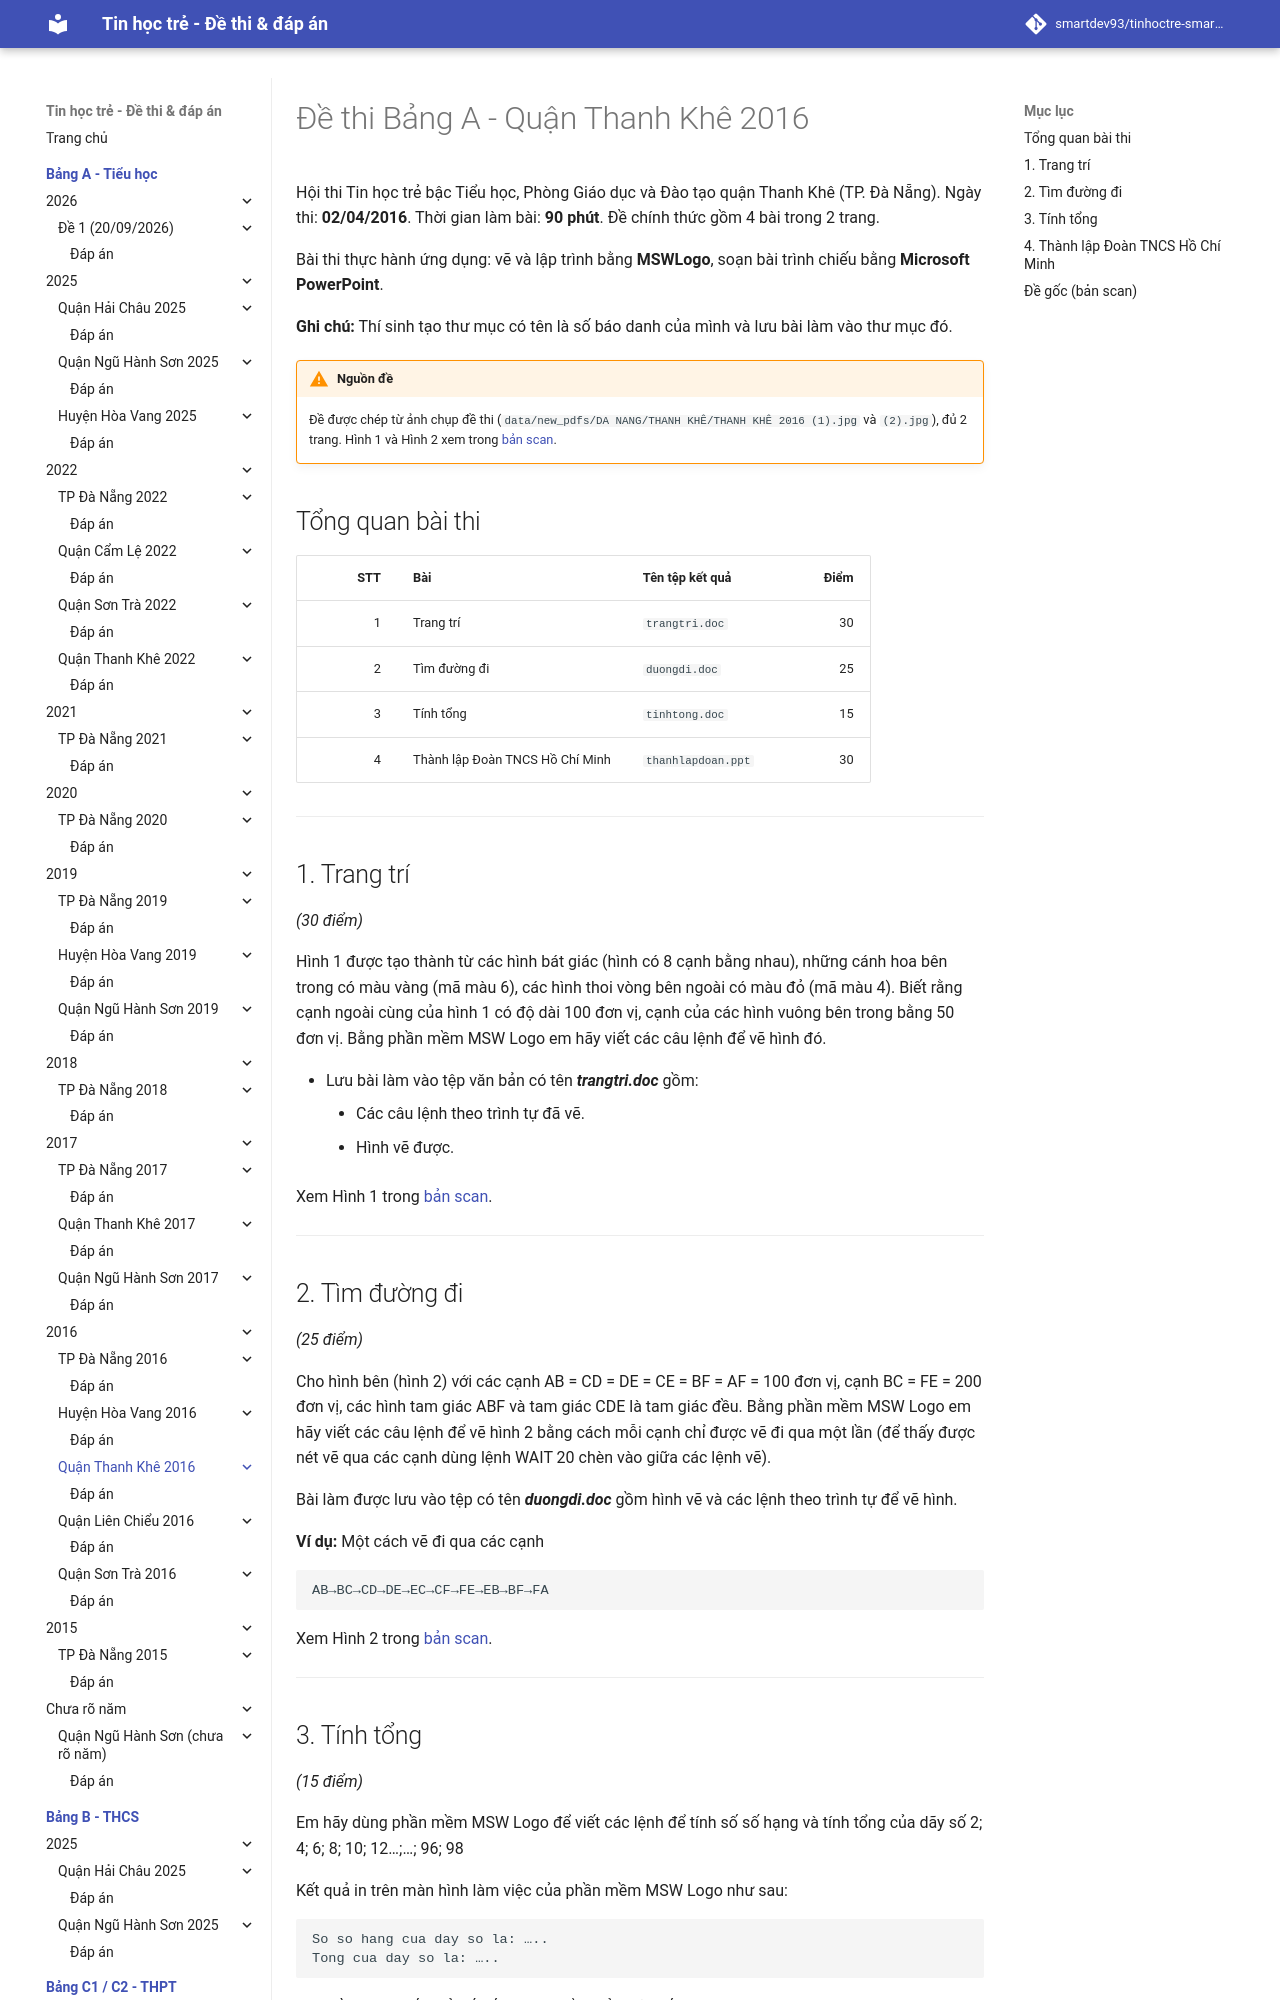

repository: smartdev93/tinhoctre-smartpencs · page: bang-a/2016/tk2016-de1/index.html · generator: mkdocs

# Đề thi Bảng A - Quận Thanh Khê 2016

Hội thi Tin học trẻ bậc Tiểu học, Phòng Giáo dục và Đào tạo quận Thanh Khê (TP. Đà Nẵng). Ngày thi: **02/04/2016**. Thời gian làm bài: **90 phút**. Đề chính thức gồm 4 bài trong 2 trang.

Bài thi thực hành ứng dụng: vẽ và lập trình bằng **MSWLogo**, soạn bài trình chiếu bằng **Microsoft PowerPoint**.

**Ghi chú:** Thí sinh tạo thư mục có tên là số báo danh của mình và lưu bài làm vào thư mục đó.

!!! warning "Nguồn đề"
    Đề được chép từ ảnh chụp đề thi (`data/new_pdfs/DA NANG/THANH KHÊ/THANH KHÊ 2016 (1).jpg` và `(2).jpg`), đủ 2 trang. Hình 1 và Hình 2 xem trong [bản scan](#de-goc-ban-scan).

## Tổng quan bài thi

| STT | Bài | Tên tệp kết quả | Điểm |
| ---: | --- | --- | ---: |
| 1 | Trang trí | `trangtri.doc` | 30 |
| 2 | Tìm đường đi | `duongdi.doc` | 25 |
| 3 | Tính tổng | `tinhtong.doc` | 15 |
| 4 | Thành lập Đoàn TNCS Hồ Chí Minh | `thanhlapdoan.ppt` | 30 |

---

## 1. Trang trí

*(30 điểm)*

Hình 1 được tạo thành từ các hình bát giác (hình có 8 cạnh bằng nhau), những cánh hoa bên trong có màu vàng (mã màu 6), các hình thoi vòng bên ngoài có màu đỏ (mã màu 4). Biết rằng cạnh ngoài cùng của hình 1 có độ dài 100 đơn vị, cạnh của các hình vuông bên trong bằng 50 đơn vị. Bằng phần mềm MSW Logo em hãy viết các câu lệnh để vẽ hình đó.

- Lưu bài làm vào tệp văn bản có tên ***trangtri.doc*** gồm:
    - Các câu lệnh theo trình tự đã vẽ.
    - Hình vẽ được.

Xem Hình 1 trong [bản scan](#de-goc-ban-scan).

---
